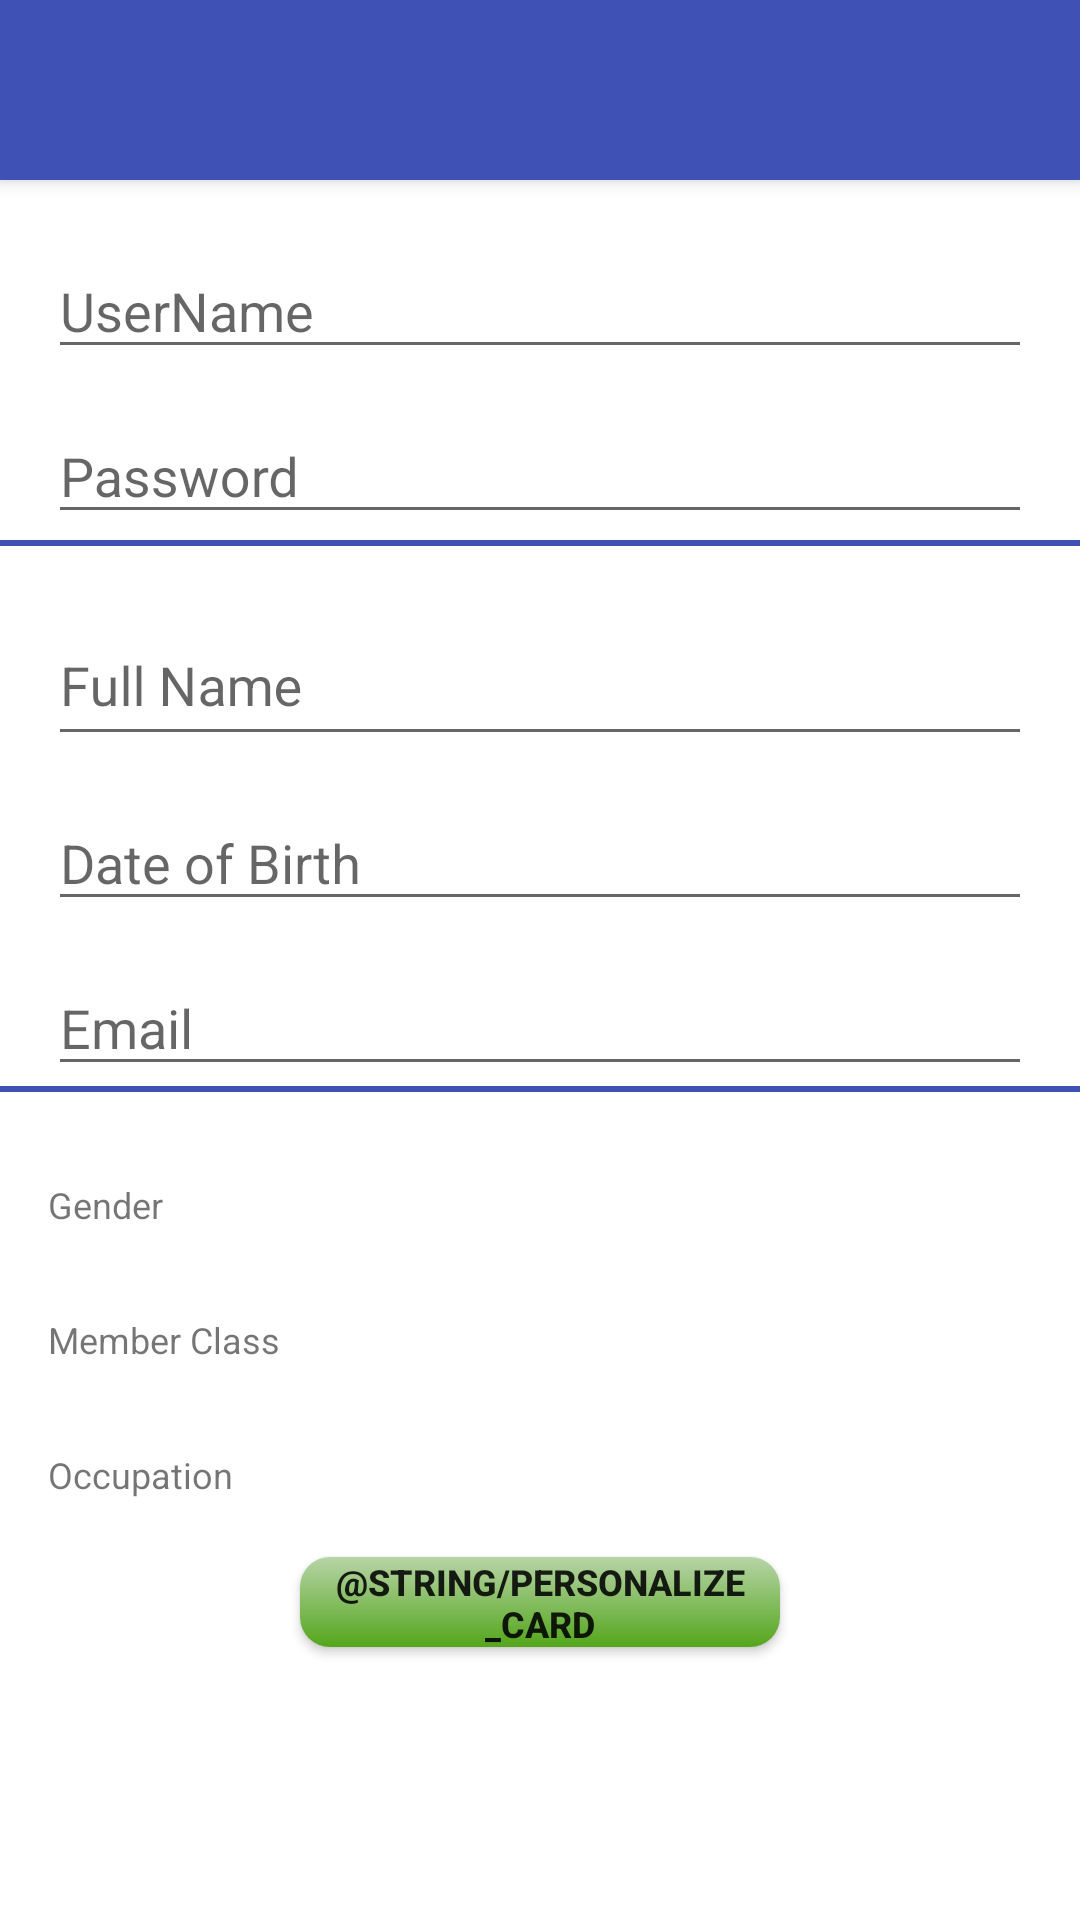

Android layout source for this screen:
<!-- AndroidManifest.xml: application theme AppTheme -->
<!-- res/layout/activity_regiseter_account.xml -->
<?xml version="1.0" encoding="utf-8"?>
<RelativeLayout xmlns:android="http://schemas.android.com/apk/res/android"
    xmlns:tools="http://schemas.android.com/tools"
    xmlns:app="http://schemas.android.com/apk/res-auto"
    android:layout_width="match_parent"
    android:layout_height="match_parent"
    tools:context="com.example.hienpk.checksimlogin.view.RegiseterAccountActivity"
    android:background="@android:color/white">

    <android.support.v7.widget.Toolbar
        android:id="@+id/tool_bar"
        android:layout_width="match_parent"
        android:layout_height="@dimen/app_bar_size"
        android:layout_alignParentStart="true"
        android:layout_alignParentLeft="true"
        android:background="@color/colorPrimary"
        android:translationZ="4dp"
        android:theme="@style/ThemeOverlay.AppCompat.ActionBar"
        app:titleTextColor="@android:color/black"/>

    <LinearLayout
        android:orientation="vertical"
        android:layout_below="@+id/tool_bar"
        android:layout_width="match_parent"
        android:layout_height="match_parent">

        <LinearLayout
            android:id="@+id/section_1"
            android:orientation="vertical"
            android:layout_width="match_parent"
            android:layout_height="wrap_content"
            android:paddingLeft="@dimen/activity_vertical_margin"
            android:paddingRight="@dimen/activity_vertical_margin"
            android:paddingTop="10dp"
            android:background="@android:color/white">
            <android.support.design.widget.TextInputLayout
                android:layout_width="match_parent"
                android:layout_height="@dimen/text_box_height"
                android:hint="UserName"
                android:layout_marginTop="2dp"
                android:layout_marginBottom="2dp">
                <EditText
                    android:layout_width="match_parent"
                    android:layout_height="match_parent" />
            </android.support.design.widget.TextInputLayout>
            <android.support.design.widget.TextInputLayout
                android:layout_width="match_parent"
                android:layout_height="@dimen/text_box_height"
                android:hint="Password"
                android:layout_marginTop="2dp"
                android:layout_marginBottom="2dp">
                <EditText
                    android:layout_width="match_parent"
                    android:layout_height="match_parent" />
            </android.support.design.widget.TextInputLayout>
        </LinearLayout>

        <LinearLayout
            android:id="@+id/section_2"
            android:orientation="vertical"
            android:layout_width="match_parent"
            android:layout_height="wrap_content"
            android:background="@drawable/border_layout"
            android:paddingLeft="@dimen/activity_vertical_margin"
            android:paddingRight="@dimen/activity_vertical_margin"
            android:paddingTop="10dp">
            <android.support.design.widget.TextInputLayout
                android:layout_width="match_parent"
                android:layout_height="60dp"
                android:hint="Full Name"
                android:layout_marginTop="2dp"
                android:layout_marginBottom="2dp">
                <EditText
                    android:layout_width="match_parent"
                    android:layout_height="match_parent" />
            </android.support.design.widget.TextInputLayout>
            <android.support.design.widget.TextInputLayout
                android:layout_width="match_parent"
                android:layout_height="@dimen/text_box_height"
                android:hint="Date of Birth"
                android:layout_marginTop="2dp"
                android:layout_marginBottom="2dp">
                <EditText
                    android:layout_width="match_parent"
                    android:layout_height="match_parent" />
            </android.support.design.widget.TextInputLayout>
            <android.support.design.widget.TextInputLayout
                android:layout_width="match_parent"
                android:layout_height="@dimen/text_box_height"
                android:hint="Email"
                android:layout_marginTop="2dp"
                android:layout_marginBottom="2dp">
                <EditText
                    android:layout_width="match_parent"
                    android:layout_height="match_parent" />
            </android.support.design.widget.TextInputLayout>
        </LinearLayout>

        <LinearLayout
            android:id="@+id/section_3"
            android:orientation="vertical"
            android:layout_width="match_parent"
            android:layout_height="wrap_content"
            android:paddingLeft="@dimen/activity_vertical_margin"
            android:paddingRight="@dimen/activity_vertical_margin"
            android:paddingTop="10dp"
            android:elevation="2dp">

            <LinearLayout
                android:orientation="horizontal"
                android:layout_width="match_parent"
                android:layout_height="wrap_content"
                android:layout_marginTop="10dp">
                <TextView
                    android:id="@+id/tv_gender"
                    android:layout_width="0dp"
                    android:layout_height="wrap_content"
                    android:layout_weight="0.4"
                    android:text="Gender"
                    android:layout_gravity="center_vertical"
                    android:textSize="@dimen/label_textsize"/>
                <Spinner
                    android:id="@+id/spinner_gender"
                    android:layout_width="0dp"
                    android:layout_height="35dp"
                    android:layout_weight="0.6"
                    android:background="@android:color/white"/>
            </LinearLayout>

            <LinearLayout
                android:layout_width="match_parent"
                android:layout_height="wrap_content"
                android:layout_marginTop="10dp">
                <TextView
                    android:id="@+id/tv_class_member"
                    android:layout_width="0dp"
                    android:layout_height="wrap_content"
                    android:layout_weight="0.4"
                    android:text="Member Class"
                    android:layout_gravity="center_vertical"
                    android:textSize="@dimen/label_textsize"/>
                <Spinner
                    android:id="@+id/spinner_class_member"
                    android:layout_width="0dp"
                    android:layout_height="35dp"
                    android:layout_weight="0.6"
                    android:background="@android:color/white"/>
            </LinearLayout>

            <LinearLayout
                android:layout_width="match_parent"
                android:layout_height="wrap_content"
                android:layout_marginTop="10dp">
                <TextView
                    android:id="@+id/tv_occupation"
                    android:layout_width="0dp"
                    android:layout_height="wrap_content"
                    android:layout_weight="0.4"
                    android:text="Occupation"
                    android:layout_gravity="center_vertical"
                    android:textSize="@dimen/label_textsize"/>
                <Spinner
                    android:id="@+id/spinner_occupation"
                    android:layout_width="0dp"
                    android:layout_height="35dp"
                    android:layout_weight="0.6"
                    android:background="@android:color/white"/>
            </LinearLayout>

        </LinearLayout>
        <Button
            android:id="@+id/btnPersonalize"
            android:layout_width="match_parent"
            android:layout_height="30dp"
            android:layout_marginLeft="100dp"
            android:layout_marginRight="100dp"
            android:layout_marginTop="10dp"
            android:layout_marginBottom="10dp"
            android:background="@drawable/gradient_button"
            android:text="@string/personalize_card"
            android:textSize="12sp"
            android:textStyle="bold"/>
    </LinearLayout>

</RelativeLayout>
<!-- resources referenced by this layout -->
<resources>
  <color name="colorPrimary">#3F51B5</color>
  <dimen name="activity_vertical_margin">16dp</dimen>
  <dimen name="app_bar_size">60dp</dimen>
  <dimen name="label_textsize">12sp</dimen>
  <dimen name="text_box_height">51dp</dimen>
  <!-- drawable border_layout (drawable) -->
  <?xml version="1.0" encoding="utf-8"?>
  <layer-list xmlns:android="http://schemas.android.com/apk/res/android">
  
      <item>
          <shape android:shape="rectangle">
              <stroke android:width="2dp" android:height="2dp"
                  android:color="@color/colorPrimary" />
              <solid android:color="@android:color/white" />
          </shape>
      </item>
      <item android:top="2dp"
          android:bottom="2dp">
          <shape android:shape="rectangle">
              <solid android:color="@android:color/white" />
          </shape>
      </item>
  </layer-list >
  <!-- drawable gradient_button (drawable) -->
  <?xml version="1.0" encoding="utf-8"?>
  <shape xmlns:android="http://schemas.android.com/apk/res/android"
         android:shape="rectangle">
      
      <gradient
          android:angle="270"
          android:endColor="#54A61C"
          android:startColor="#b7d4a7"/>
      <corners android:radius="10dp"/>
  </shape>
  <style name="AppTheme" parent="Theme.AppCompat.Light.NoActionBar">
          
          <item name="colorPrimary">@color/colorPrimary</item>
          <item name="colorPrimaryDark">@color/colorPrimaryDark</item>
          <item name="colorAccent">@color/colorAccent</item>
      </style>
  <color name="colorPrimaryDark">#303F9F</color>
  <color name="colorAccent">#33ccff</color>
</resources>
